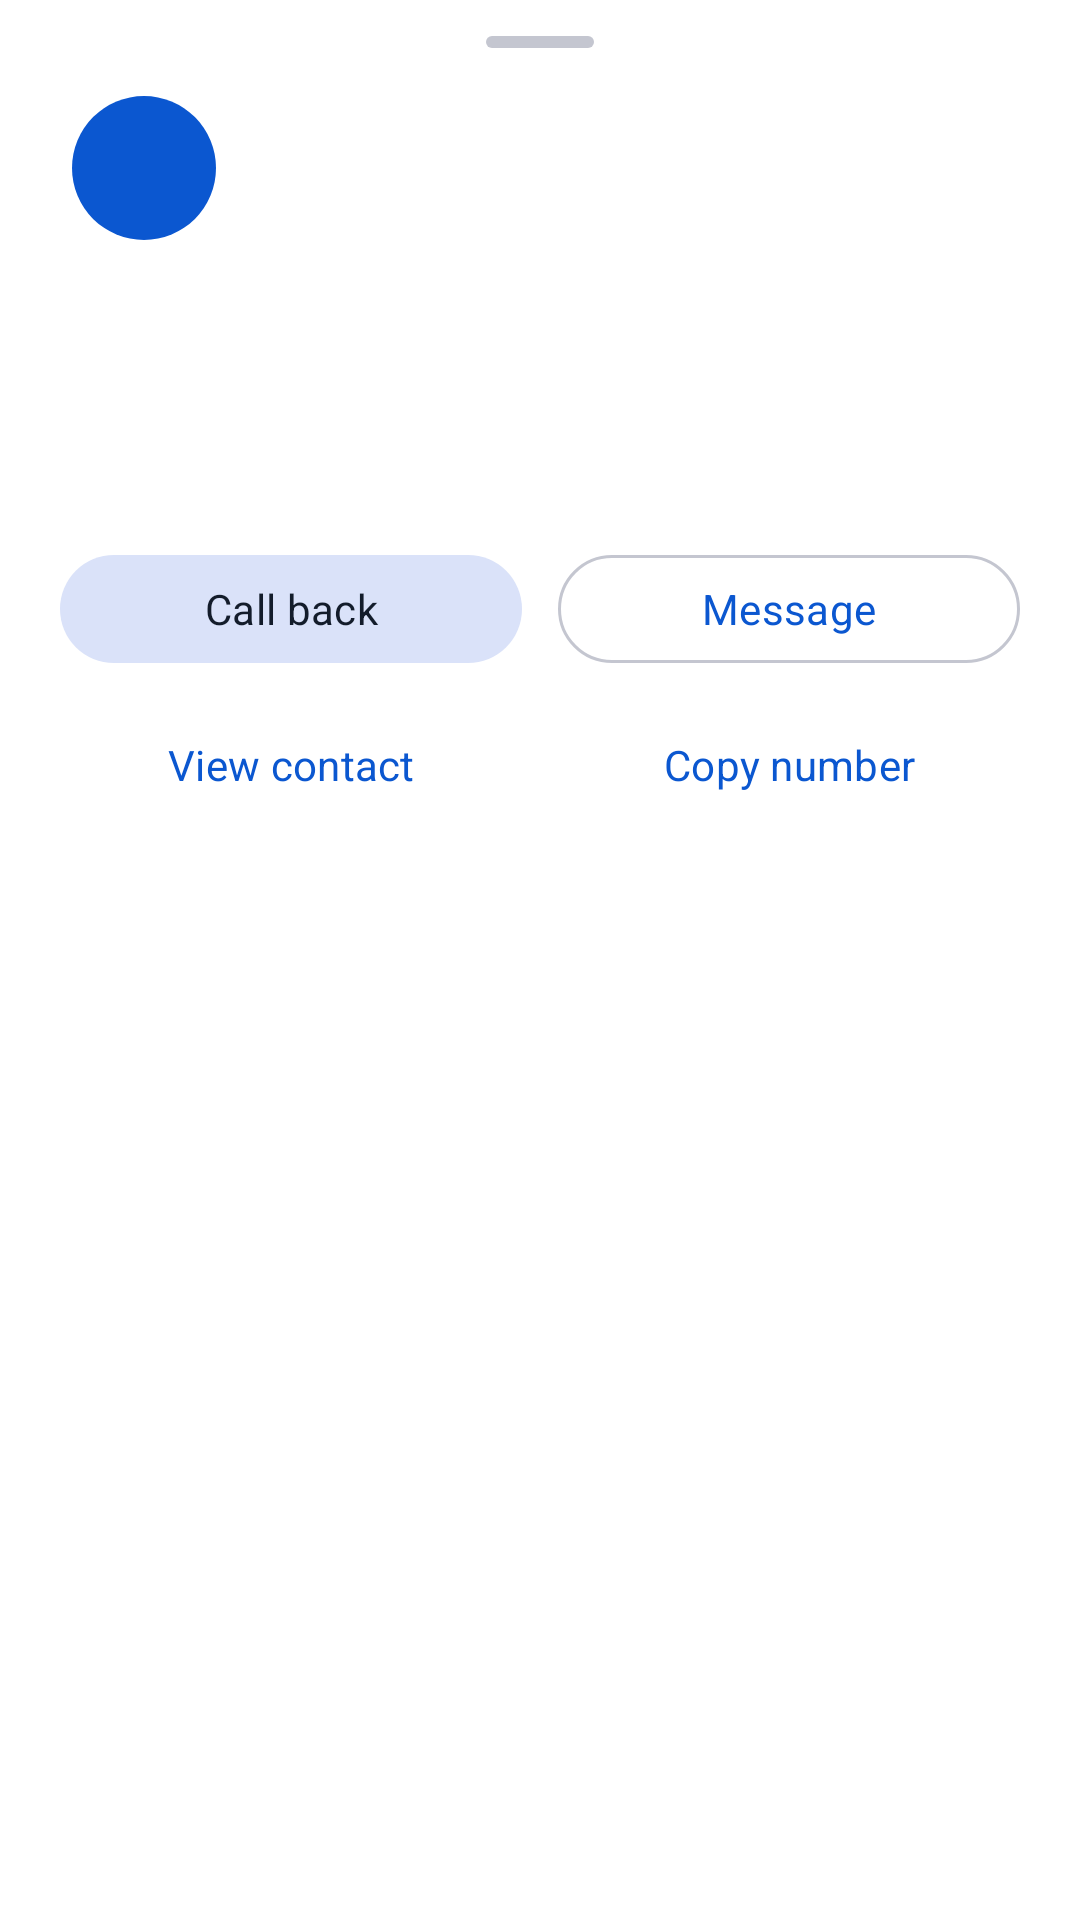

Here is an Android app screen rendered from its layout file. Give the layout XML and the strings, colors and styles it references.
<!-- AndroidManifest.xml: application theme Theme.PulseDialer -->
<!-- res/layout/bottom_sheet_call_detail.xml -->
<LinearLayout xmlns:android="http://schemas.android.com/apk/res/android"
    android:layout_width="match_parent"
    android:layout_height="wrap_content"
    android:orientation="vertical"
    android:paddingBottom="24dp"
    android:background="@color/bottom_sheet_bg">

    
    <View
        android:layout_width="@dimen/bottom_sheet_handle_width"
        android:layout_height="@dimen/bottom_sheet_handle_height"
        android:layout_gravity="center"
        android:layout_marginTop="12dp"
        android:layout_marginBottom="16dp"
        android:background="@drawable/bg_bottom_sheet_handle"/>

    
    <LinearLayout
        android:layout_width="match_parent"
        android:layout_height="wrap_content"
        android:orientation="horizontal"
        android:gravity="center_vertical"
        android:paddingHorizontal="24dp"
        android:paddingBottom="16dp">

        <FrameLayout
            android:layout_width="48dp"
            android:layout_height="48dp">
            <TextView
                android:id="@+id/bs_avatar"
                android:layout_width="match_parent"
                android:layout_height="match_parent"
                android:gravity="center"
                android:textSize="18sp"
                android:textStyle="bold"
                android:textColor="@color/pulse_on_primary"
                android:background="@drawable/avatar_background"/>
        </FrameLayout>

        <LinearLayout
            android:layout_width="0dp"
            android:layout_height="wrap_content"
            android:layout_weight="1"
            android:orientation="vertical"
            android:paddingStart="14dp">

            <TextView
                android:id="@+id/bs_name"
                android:layout_width="match_parent"
                android:layout_height="wrap_content"
                android:textSize="18sp"
                android:textColor="?attr/colorOnSurface"
                android:fontFamily="sans-serif-medium"
                android:maxLines="1"
                android:ellipsize="end"/>

            <TextView
                android:id="@+id/bs_number"
                android:layout_width="match_parent"
                android:layout_height="wrap_content"
                android:textSize="14sp"
                android:textColor="?attr/colorOnSurfaceVariant"/>
        </LinearLayout>
    </LinearLayout>

    
    <LinearLayout
        android:layout_width="match_parent"
        android:layout_height="wrap_content"
        android:orientation="vertical"
        android:paddingHorizontal="24dp"
        android:paddingBottom="12dp">

        <TextView
            android:id="@+id/bs_type"
            android:layout_width="match_parent"
            android:layout_height="wrap_content"
            android:textSize="14sp"
            android:textColor="?attr/colorOnSurfaceVariant"
            android:drawablePadding="8dp"/>

        <TextView
            android:id="@+id/bs_time"
            android:layout_width="match_parent"
            android:layout_height="wrap_content"
            android:textSize="14sp"
            android:textColor="?attr/colorOnSurfaceVariant"
            android:paddingTop="4dp"/>

        <TextView
            android:id="@+id/bs_duration"
            android:layout_width="match_parent"
            android:layout_height="wrap_content"
            android:textSize="14sp"
            android:textColor="?attr/colorOnSurfaceVariant"
            android:paddingTop="4dp"/>

        <TextView
            android:id="@+id/bs_account"
            android:layout_width="match_parent"
            android:layout_height="wrap_content"
            android:textSize="13sp"
            android:textColor="?attr/colorOnSurfaceVariant"
            android:paddingTop="4dp"
            android:visibility="gone"/>
    </LinearLayout>

    
    <LinearLayout
        android:layout_width="match_parent"
        android:layout_height="wrap_content"
        android:orientation="horizontal"
        android:gravity="center"
        android:paddingHorizontal="20dp"
        android:paddingTop="8dp">

        <com.google.android.material.button.MaterialButton
            android:id="@+id/bs_call"
            android:layout_width="0dp"
            android:layout_height="44dp"
            android:layout_weight="1"
            android:layout_marginEnd="6dp"
            android:text="@string/call_back"
            android:textAllCaps="false"
            style="@style/Widget.Material3.Button.TonalButton"/>

        <com.google.android.material.button.MaterialButton
            android:id="@+id/bs_message"
            android:layout_width="0dp"
            android:layout_height="44dp"
            android:layout_weight="1"
            android:layout_marginStart="6dp"
            android:text="@string/message_action"
            android:textAllCaps="false"
            style="@style/Widget.Material3.Button.OutlinedButton"/>
    </LinearLayout>

    <LinearLayout
        android:layout_width="match_parent"
        android:layout_height="wrap_content"
        android:orientation="horizontal"
        android:gravity="center"
        android:paddingHorizontal="20dp"
        android:paddingTop="8dp">

        <com.google.android.material.button.MaterialButton
            android:id="@+id/bs_contact"
            android:layout_width="0dp"
            android:layout_height="44dp"
            android:layout_weight="1"
            android:layout_marginEnd="6dp"
            android:text="@string/open_contact"
            android:textAllCaps="false"
            style="@style/Widget.Material3.Button.TextButton"/>

        <com.google.android.material.button.MaterialButton
            android:id="@+id/bs_copy"
            android:layout_width="0dp"
            android:layout_height="44dp"
            android:layout_weight="1"
            android:layout_marginStart="6dp"
            android:text="@string/copy_number"
            android:textAllCaps="false"
            style="@style/Widget.Material3.Button.TextButton"/>
    </LinearLayout>
</LinearLayout>
<!-- resources referenced by this layout -->
<resources>
  <color name="bottom_sheet_bg">#FFFFFF</color>
  <color name="pulse_on_primary">#FFFFFF</color>
  <dimen name="bottom_sheet_handle_height">4dp</dimen>
  <dimen name="bottom_sheet_handle_width">36dp</dimen>
  <!-- drawable avatar_background (drawable) -->
  <shape xmlns:android="http://schemas.android.com/apk/res/android" android:shape="oval">
      <solid android:color="@color/pulse_primary" />
  </shape>
  <!-- drawable bg_bottom_sheet_handle (drawable) -->
  <shape xmlns:android="http://schemas.android.com/apk/res/android"
      android:shape="rectangle">
      <solid android:color="@color/bottom_sheet_handle"/>
      <corners android:radius="2dp"/>
      <size android:width="40dp" android:height="4dp"/>
  </shape>
  <string name="call_back">Call back</string>
  <string name="copy_number">Copy number</string>
  <string name="message_action">Message</string>
  <string name="open_contact">View contact</string>
  <color name="pulse_primary">#0B57D0</color>
  <color name="bottom_sheet_handle">#C4C6D0</color>
  <color name="pulse_primary_container">#D3E3FD</color>
  <color name="pulse_on_primary_container">#041E49</color>
  <color name="pulse_secondary">#565E71</color>
  <color name="pulse_secondary_container">#DAE2F9</color>
  <color name="pulse_on_secondary_container">#131C2B</color>
  <color name="pulse_surface">#F8FAFC</color>
  <color name="pulse_on_surface">#1A1C1E</color>
  <color name="pulse_on_surface_secondary">#44474E</color>
  <color name="pulse_surface_main">#FFFFFF</color>
  <color name="pulse_surface_variant">#E8EEF7</color>
  <color name="pulse_surface_elevated">#FFFFFF</color>
  <color name="pulse_outline">#C4C6D0</color>
  <color name="pulse_outline_variant">#E1E3EC</color>
  <color name="pulse_error">#BA1A1A</color>
  <style name="PulseBottomSheet" parent="ThemeOverlay.Material3.BottomSheetDialog">
          <item name="bottomSheetStyle">@style/PulseBottomSheetStyle</item>
      </style>
  <style name="PulseShapeMedium" parent="ShapeAppearance.Material3.Corner.Medium">
          <item name="cornerSize">16dp</item>
      </style>
  <style name="PulseShapeLarge" parent="ShapeAppearance.Material3.Corner.Large">
          <item name="cornerSize">24dp</item>
      </style>
  <style name="Widget.Pulse.Button" parent="Widget.Material3.Button">
          <item name="cornerRadius">20dp</item>
          <item name="android:textAllCaps">false</item>
      </style>
  <style name="PulseBottomSheetStyle" parent="Widget.Material3.BottomSheet">
          <item name="shapeAppearance">@style/PulseBottomSheetShape</item>
          <item name="backgroundTint">@color/bottom_sheet_bg</item>
      </style>
  <style name="PulseBottomSheetShape" parent="ShapeAppearance.Material3.Corner.ExtraLarge">
          <item name="cornerSizeTopLeft">28dp</item>
          <item name="cornerSizeTopRight">28dp</item>
          <item name="cornerSizeBottomLeft">0dp</item>
          <item name="cornerSizeBottomRight">0dp</item>
      </style>
</resources>
